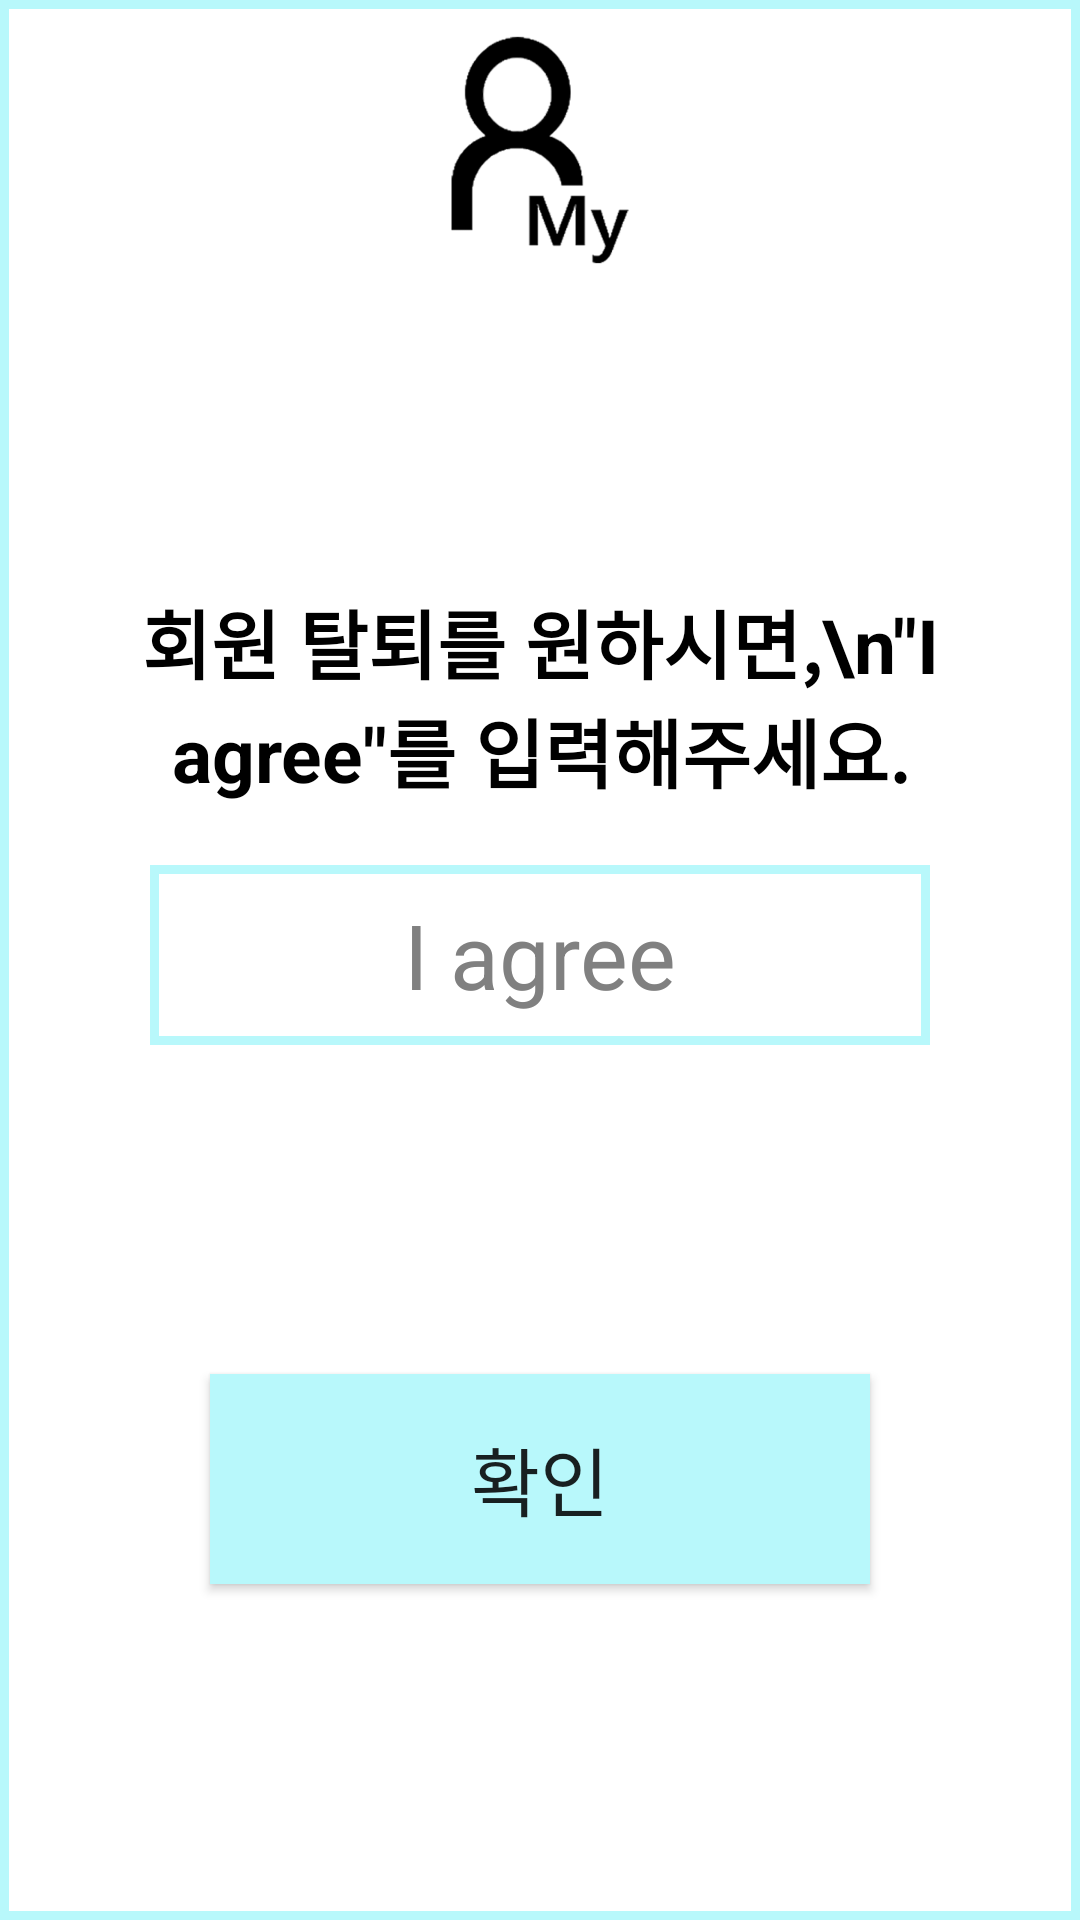

Here is an Android app screen rendered from its layout file. Give the layout XML and the strings, colors and styles it references.
<!-- AndroidManifest.xml: application theme Theme.ChattingApp -->
<!-- res/layout/activity_withdrawal.xml -->
<?xml version="1.0" encoding="utf-8"?>
<ScrollView
    xmlns:android="http://schemas.android.com/apk/res/android"
    xmlns:app="http://schemas.android.com/apk/res-auto"
    xmlns:tools="http://schemas.android.com/tools"
    android:layout_width="match_parent"
    android:layout_height="match_parent"
    android:background="@drawable/main_border"
    tools:context=".mypage.WithdrawalActivity">

    <LinearLayout
        android:layout_width="match_parent"
        android:layout_height="wrap_content"
        android:orientation="vertical">

        <ImageView
            android:id="@+id/imageView"
            android:layout_width="match_parent"
            android:layout_height="100dp"
            android:src="@drawable/mypage"
            app:layout_constraintEnd_toEndOf="parent"
            app:layout_constraintStart_toStartOf="parent"
            app:layout_constraintTop_toTopOf="parent" />

        <androidx.constraintlayout.widget.ConstraintLayout
            android:layout_width="match_parent"
            android:layout_height="500dp">

            <TextView
                android:id="@+id/textView"
                android:layout_width="match_parent"
                android:layout_height="wrap_content"
                android:layout_marginHorizontal="35dp"
                android:layout_marginTop="80dp"
                android:gravity="center"
                android:textStyle="bold"
                android:text='회원 탈퇴를 원하시면,\n"I agree"를 입력해주세요.'
                android:textColor="@color/black"
                android:textSize="25sp"
                app:layout_constraintBottom_toBottomOf="parent"
                app:layout_constraintEnd_toEndOf="parent"
                app:layout_constraintHorizontal_bias="0.571"
                app:layout_constraintStart_toStartOf="parent"
                app:layout_constraintTop_toTopOf="parent"
                app:layout_constraintVertical_bias="0.045" />

            <com.google.android.material.textfield.TextInputEditText
                android:id="@+id/agreement"
                android:layout_width="match_parent"
                android:layout_height="60dp"
                android:layout_marginHorizontal="50dp"
                android:background="@drawable/main_border"
                android:gravity="center"
                android:hint="I agree"
                android:padding="5dp"
                android:textColorHint="#808080"
                android:textSize="30sp"
                android:layout_marginTop="20dp"
                app:layout_constraintEnd_toEndOf="parent"
                app:layout_constraintHorizontal_bias="0.562"
                app:layout_constraintStart_toStartOf="parent"
                app:layout_constraintTop_toBottomOf="@+id/textView"
                app:layout_constraintVertical_bias="0.501" />

            <Button
                android:id="@+id/check"
                android:layout_width="match_parent"
                android:layout_height="70dp"
                android:layout_marginHorizontal="70dp"
                android:layout_marginBottom="72dp"
                android:background="@color/skyBlue"
                android:text="확인"
                android:textSize = "25sp"
                app:layout_constraintBottom_toBottomOf="parent"
                app:layout_constraintEnd_toEndOf="parent"
                app:layout_constraintStart_toStartOf="parent" />
        </androidx.constraintlayout.widget.ConstraintLayout>

    </LinearLayout>

</ScrollView>
<!-- resources referenced by this layout -->
<resources>
  <color name="black">#FF000000</color>
  <color name="skyBlue">#B8F8FB</color>
  <!-- drawable main_border (drawable) -->
  <?xml version="1.0" encoding="utf-8"?>
  <layer-list xmlns:android="http://schemas.android.com/apk/res/android">
  
      <item>
          <shape android:shape="rectangle">
              <solid android:color="@color/skyBlue" />
          </shape>
  
      </item>
  
      <item android:top = "3dp"
          android:right= "3dp"
          android:left="3dp"
          android:bottom="3dp">
  
          <shape android:shape="rectangle">
              <solid android:color="#ffffff" />
          </shape>
  
      </item>
  
  </layer-list>
  <!-- drawable mypage: png bitmap (drawable, 29679 bytes) -->
  <style name="Theme.ChattingApp" parent="Base.Theme.ChattingApp" />
  <style name="Base.Theme.ChattingApp" parent="Theme.AppCompat.Light">
          
          
          <item name="windowNoTitle">true</item>
          <item name="android:windowLightStatusBar">true</item>
          <item name="android:statusBarColor">#B8F8FB</item>
      </style>
</resources>
